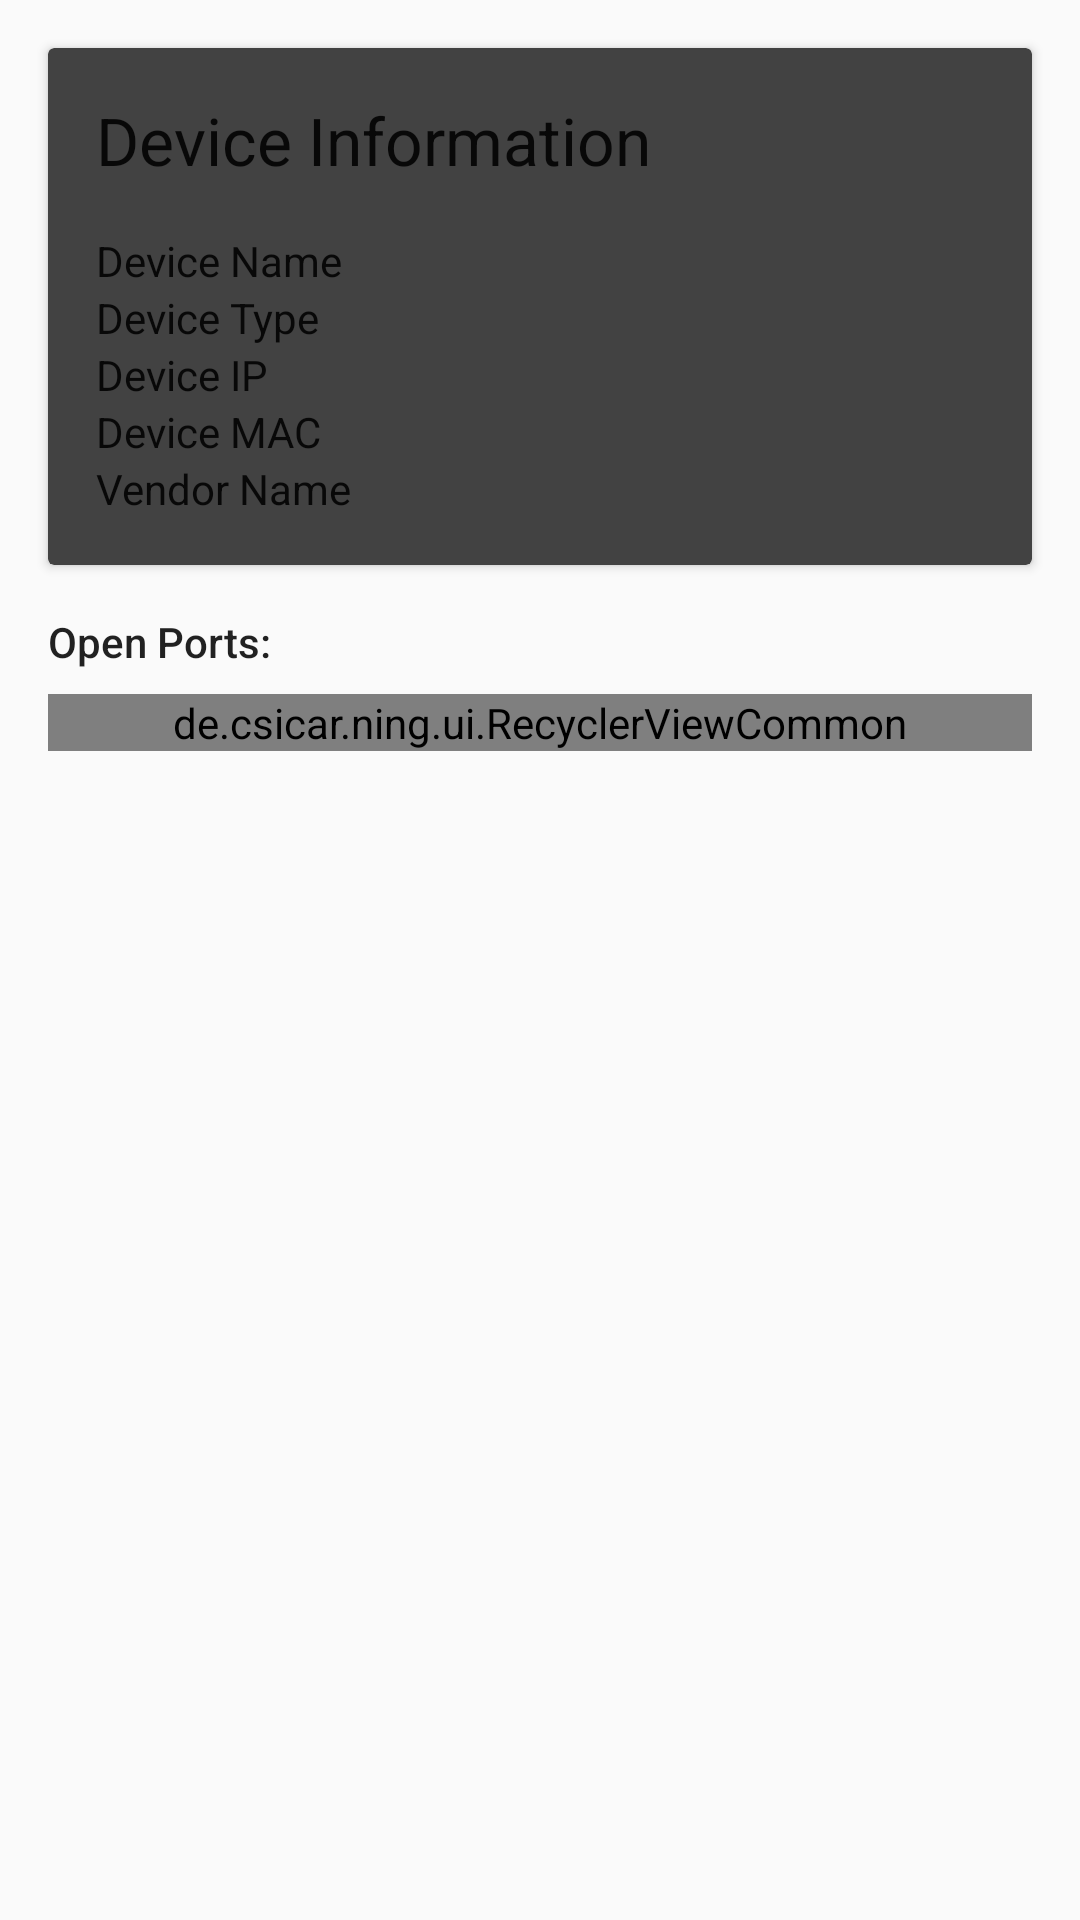

Android layout source for this screen:
<!-- AndroidManifest.xml: application theme Theme.Ning -->
<!-- res/layout/fragment_deviceinfo_list.xml -->
<?xml version="1.0" encoding="utf-8"?>
<androidx.core.widget.NestedScrollView xmlns:android="http://schemas.android.com/apk/res/android"
    xmlns:app="http://schemas.android.com/apk/res-auto"
    xmlns:tools="http://schemas.android.com/tools"
    android:layout_width="match_parent"
    android:layout_height="match_parent"
    android:overScrollMode="always">

    <LinearLayout
        android:layout_width="match_parent"
        android:layout_height="wrap_content"
        android:orientation="vertical">

        <androidx.cardview.widget.CardView
            style="@style/CardView.Dark"
            android:layout_width="match_parent"
            android:layout_height="wrap_content"
            android:layout_margin="16dp">

            <androidx.constraintlayout.widget.ConstraintLayout
                android:layout_width="match_parent"
                android:layout_height="wrap_content"
                android:layout_margin="16dp">

                <TextView
                    android:id="@+id/textView3"
                    android:layout_width="wrap_content"
                    android:layout_height="wrap_content"
                    android:text="@string/title_card_device_info"
                    android:textAppearance="@style/TextAppearance.AppCompat.Large"
                    app:layout_constraintStart_toStartOf="parent"
                    app:layout_constraintTop_toTopOf="parent" />

                <TableLayout
                    android:layout_width="match_parent"
                    android:layout_height="wrap_content"
                    android:layout_marginTop="16dp"
                    android:stretchColumns="*"
                    app:layout_constraintTop_toBottomOf="@+id/textView3">

                    <TableRow
                        android:layout_width="match_parent"
                        android:layout_height="match_parent">

                        <TextView
                            android:id="@+id/textView4"
                            android:layout_width="wrap_content"
                            android:layout_height="wrap_content"
                            android:text="@string/field_name_device_name"
                            android:textAppearance="@style/TextAppearance.AppCompat.Body1" />

                        <TextView
                            android:id="@+id/deviceNameTextView"
                            android:layout_width="wrap_content"
                            android:layout_height="wrap_content" />

                    </TableRow>

                    <TableRow
                        android:layout_width="match_parent"
                        android:layout_height="match_parent">

                        <TextView
                            android:id="@+id/textView10"
                            android:layout_width="wrap_content"
                            android:layout_height="wrap_content"
                            android:text="@string/field_name_device_type"
                            android:textAppearance="@style/TextAppearance.AppCompat.Body1" />

                        <TextView
                            android:id="@+id/deviceTypeTextView"
                            android:layout_width="wrap_content"
                            android:layout_height="wrap_content" />

                    </TableRow>

                    <TableRow
                        android:layout_width="match_parent"
                        android:layout_height="match_parent">

                        <TextView
                            android:id="@+id/textView6"
                            android:layout_width="wrap_content"
                            android:layout_height="wrap_content"
                            android:text="@string/field_name_device_ip"
                            android:textAppearance="@style/TextAppearance.AppCompat.Body1" />

                        <TextView
                            android:id="@+id/deviceIpTextView"
                            android:layout_width="wrap_content"
                            android:layout_height="wrap_content" />

                    </TableRow>

                    <TableRow
                        android:layout_width="match_parent"
                        android:layout_height="match_parent">

                        <TextView
                            android:id="@+id/textView8"
                            android:layout_width="wrap_content"
                            android:layout_height="wrap_content"
                            android:text="@string/field_name_device_mac"
                            android:textAppearance="@style/TextAppearance.AppCompat.Body1" />

                        <TextView
                            android:id="@+id/deviceHwAddressTextView"
                            android:layout_width="wrap_content"
                            android:layout_height="wrap_content" />

                    </TableRow>

                    <TableRow
                        android:layout_width="match_parent"
                        android:layout_height="match_parent">

                        <TextView
                            android:id="@+id/textView9"
                            android:layout_width="wrap_content"
                            android:layout_height="wrap_content"
                            android:text="@string/field_name_vendor_name"
                            android:textAppearance="@style/TextAppearance.AppCompat.Body1" />

                        <TextView
                            android:id="@+id/deviceVendorTextView"
                            android:layout_width="wrap_content"
                            android:layout_height="wrap_content" />

                    </TableRow>


                </TableLayout>
            </androidx.constraintlayout.widget.ConstraintLayout>

        </androidx.cardview.widget.CardView>

        <TextView
            android:id="@+id/textView7"
            android:layout_width="match_parent"
            android:layout_height="wrap_content"
            android:layout_marginStart="16dp"
            android:layout_marginEnd="16dp"
            android:layout_marginBottom="8dp"
            android:text="@string/title_open_ports"
            android:textAppearance="@style/TextAppearance.AppCompat.Body2" />

        <de.csicar.ning.ui.RecyclerViewCommon
            android:id="@+id/list"
            android:name="de.csicar.ning.DeviceInfoFragment"
            android:layout_width="match_parent"
            android:layout_height="wrap_content"
            android:layout_marginLeft="16dp"
            android:layout_marginRight="16dp"
            android:nestedScrollingEnabled="false"
            app:layoutManager="LinearLayoutManager"
            tools:context=".DeviceInfoFragment"
            tools:listitem="@layout/fragment_port_item"/>
    </LinearLayout>
</androidx.core.widget.NestedScrollView>
<!-- res/layout/fragment_port_item.xml (included above) -->
<?xml version="1.0" encoding="utf-8"?>
<androidx.constraintlayout.widget.ConstraintLayout xmlns:android="http://schemas.android.com/apk/res/android"
    xmlns:app="http://schemas.android.com/apk/res-auto"
    xmlns:tools="http://schemas.android.com/tools"
    android:layout_width="match_parent"
    android:layout_height="wrap_content"
    android:clickable="true"
    android:focusable="true"
    android:foreground="?android:attr/selectableItemBackgroundBorderless"
    android:longClickable="true"
    android:orientation="horizontal">

    <TextView
        android:id="@+id/portNumberTextView"
        android:layout_width="wrap_content"
        android:minWidth="40dp"
        android:layout_height="wrap_content"
        android:layout_margin="@dimen/text_margin"
        android:layout_marginStart="16dp"
        android:layout_marginTop="16dp"
        android:layout_marginBottom="16dp"
        android:textAlignment="textEnd"
        android:textAppearance="?attr/textAppearanceListItem"
        android:textColor="@color/colorAccent"
        app:layout_constraintBottom_toBottomOf="parent"
        app:layout_constraintStart_toStartOf="parent"
        app:layout_constraintTop_toTopOf="parent"
        tools:text="8080" />

    <TextView
        android:id="@+id/serviceNameTextView"
        android:layout_width="wrap_content"
        android:layout_height="wrap_content"
        android:layout_margin="@dimen/text_margin"
        android:layout_marginStart="8dp"
        android:textAppearance="@style/TextAppearance.AppCompat.Medium"
        app:layout_constraintBottom_toBottomOf="@+id/portNumberTextView"
        app:layout_constraintStart_toEndOf="@+id/portNumberTextView"
        app:layout_constraintTop_toTopOf="@+id/portNumberTextView"
        tools:text="SSH" />

    <TextView
        android:id="@+id/protocolTextView"
        android:layout_width="wrap_content"
        android:layout_height="wrap_content"
        android:layout_marginEnd="16dp"
        android:textAppearance="@style/TextAppearance.AppCompat.Body1"
        app:layout_constraintBottom_toBottomOf="@+id/serviceNameTextView"
        app:layout_constraintEnd_toEndOf="parent"
        app:layout_constraintTop_toTopOf="@+id/serviceNameTextView"
        tools:text="TCP" />
</androidx.constraintlayout.widget.ConstraintLayout>
<!-- resources referenced by this layout -->
<resources>
  <string name="field_name_device_ip">Device IP</string>
  <string name="field_name_device_mac">Device MAC</string>
  <string name="field_name_device_name">Device Name</string>
  <string name="field_name_device_type">Device Type</string>
  <string name="field_name_vendor_name">Vendor Name</string>
  <string name="title_card_device_info">Device Information</string>
  <string name="title_open_ports">Open Ports:</string>
  <style name="Theme.Ning" parent="android:Theme.Material.Light.NoActionBar">
          <item name="android:statusBarColor">@android:color/transparent</item>
      </style>
  <!-- not gathered from this repository: default colours our renderer supplied (Android Studio template values) -->
  <color name="colorAccent">#FF03DAC5</color>
</resources>
